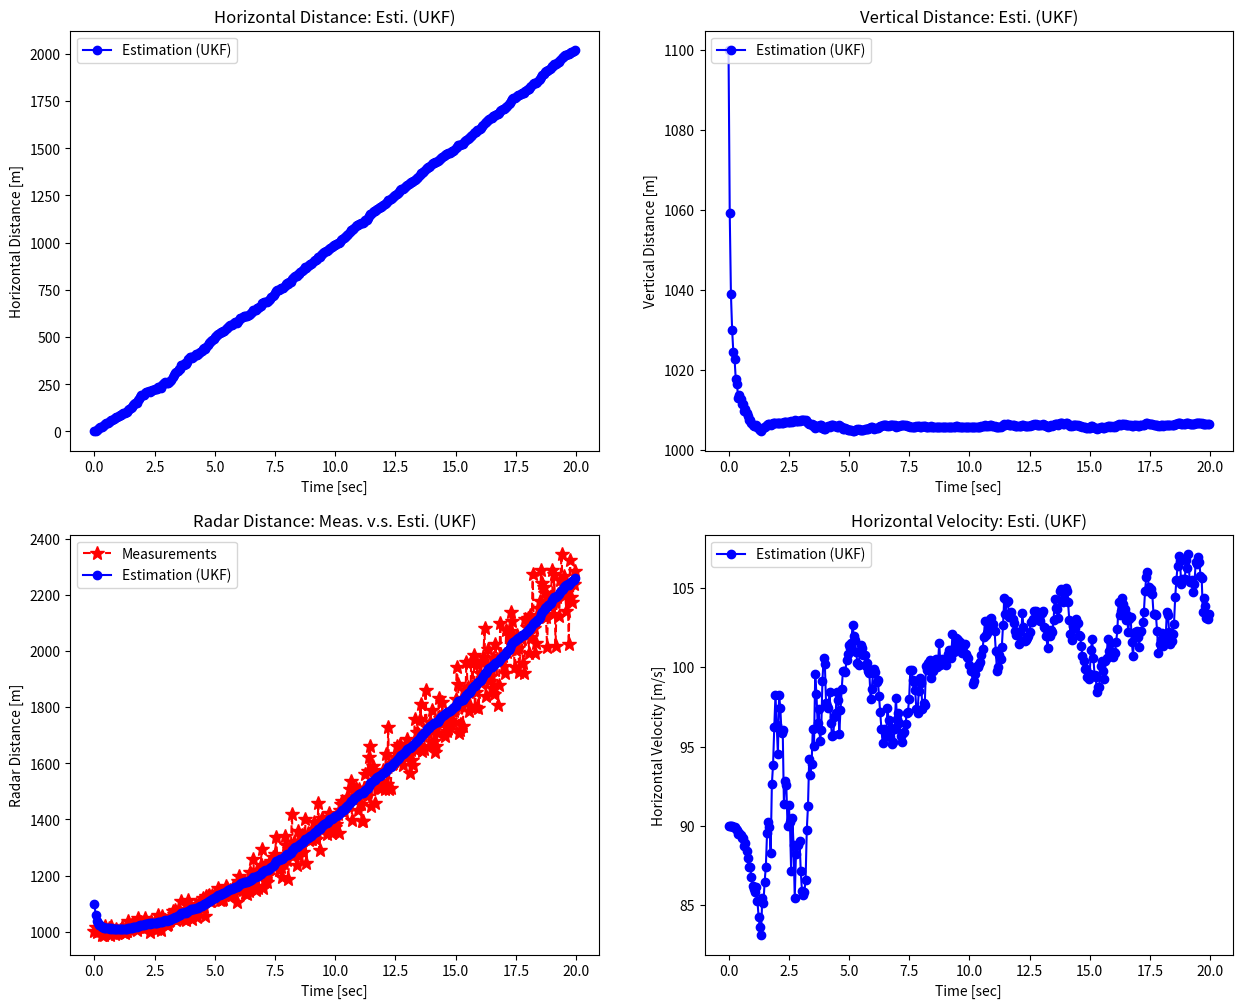

Generate this figure with matplotlib: (Note: this script raises an exception after producing the figure.)
import numpy as np
import matplotlib.pyplot as plt
from numpy.linalg import inv, cholesky

np.random.seed(0)

dt = 0.05
time_end = 20
time = np.arange(0, 20, dt)
n_samples = len(time)

def get_radar(x_pos_pred):
    x_vel_true = 100 + np.random.normal(0, 5)
    y_pos_true = 1000 + np.random.normal(0, 10)

    x_pos_pred = x_pos_pred + x_vel_true * dt

    r_pos_v = 0 + x_pos_pred * np.random.normal(0, 0.05)

    r_pos_meas = np.sqrt(x_pos_pred**2 + y_pos_true**2) + r_pos_v

    return r_pos_meas, x_pos_pred

def sigmapoints(xm, P, kappa):
    n = len(xm)
    Xi = np.zeros((n, 2*n+1))
    W = np.zeros(2*n+1)

    Xi[:, 0] = xm

    U = cholesky((n + kappa) * P)

    for i in range(n):
        Xi[:, i+1] = xm + U[:, i]
        Xi[:, i+n+1] = xm - U[:, i]
    
    W[0] = kappa / (n + kappa)

    for i in range(n):
        W[i+1] = W[i+n+1] = 1 / (2 * (n + kappa))

    return Xi, W

def UT(Xi, W, noise):
    xm = np.sum(W * Xi, axis=1)
    # 원래는 W * (Xi - xm.reshape(-1, 1)) @ (Xi - xm.reshape(-1, 1)).T 인데, 행렬 크기 맞춰서 곱하기 위해 순서 및 방법 변경
    P = (Xi - xm.reshape(-1, 1)) @ np.diag(W) @ (Xi - xm.reshape(-1, 1)).T

    return xm, P + noise

def fx(x_esti):
    return A @ x_esti

def hx(x_pred):
    z_pred = np.sqrt(x_pred[0]**2 + x_pred[2]**2)
    return np.array([z_pred])

def ukf(x_esti, P, z_meas):
    Xi, W = sigmapoints(x_esti, P, kappa)

    fxi = fx(Xi)
    hxi = hx(Xi)

    x_pred, P_pred = UT(fxi, W, Q)

    z_pred, P_z = UT(hxi, W, R)
    
    P_xz = W * (fxi - x_pred.reshape(-1, 1)) @ (hxi - z_pred.reshape(-1, 1)).T

    K = P_xz @ inv(P_z)

    x_esti = x_pred + K @ (z_meas - z_pred)

    P = P_pred - K @ P_z @ K.T

    return x_esti, P

time_end = 20
dt = 0.05
time = np.arange(0, 20, dt)
n_samples = len(time)

A = np.eye(3) + dt * np.array([[0, 1, 0],
                               [0, 0, 0],
                               [0, 0, 0]])

Q = 0.01 * np.eye(3)
R = 100

x_0 = np.array([0, 90, 1100])
P_0 = 100 * np.eye(3)

kappa = 0

x_pos_esti_save = np.zeros(n_samples)
y_pos_esti_save = np.zeros(n_samples)
r_pos_esti_save = np.zeros(n_samples)
x_vel_esti_save = np.zeros(n_samples)
r_pos_meas_save = np.zeros(n_samples)

x_pos_pred = 0
for i in range(n_samples):
    z_meas, x_pos_pred = get_radar(x_pos_pred)

    if i == 0:
        x_esti, P = x_0, P_0
    else:
        x_esti, P = ukf(x_esti, P, z_meas)
    
    x_pos_esti_save[i] = x_esti[0]
    x_vel_esti_save[i] = x_esti[1]
    y_pos_esti_save[i] = x_esti[2]
    r_pos_esti_save[i] = np.sqrt(x_esti[0]**2 + x_esti[2]**2)
    r_pos_meas_save[i] = z_meas

fig, axes = plt.subplots(nrows=2, ncols=2, figsize=(15, 12))

axes[0, 0].plot(time, x_pos_esti_save, 'bo-', label='Estimation (UKF)')
axes[0, 0].legend(loc='upper left')
axes[0, 0].set_title('Horizontal Distance: Esti. (UKF)')
axes[0, 0].set_xlabel('Time [sec]')
axes[0, 0].set_ylabel('Horizontal Distance [m]')

axes[0, 1].plot(time, y_pos_esti_save, 'bo-', label='Estimation (UKF)')
axes[0, 1].legend(loc='upper left')
axes[0, 1].set_title('Vertical Distance: Esti. (UKF)')
axes[0, 1].set_xlabel('Time [sec]')
axes[0, 1].set_ylabel('Vertical Distance [m]')

axes[1, 0].plot(time, r_pos_meas_save, 'r*--', label='Measurements', markersize=10)
axes[1, 0].plot(time, r_pos_esti_save, 'bo-', label='Estimation (UKF)')
axes[1, 0].legend(loc='upper left')
axes[1, 0].set_title('Radar Distance: Meas. v.s. Esti. (UKF)')
axes[1, 0].set_xlabel('Time [sec]')
axes[1, 0].set_ylabel('Radar Distance [m]')

axes[1, 1].plot(time, x_vel_esti_save, 'bo-', label='Estimation (UKF)')
axes[1, 1].legend(loc='upper left')
axes[1, 1].set_title('Horizontal Velocity: Esti. (UKF)')
axes[1, 1].set_xlabel('Time [sec]')
axes[1, 1].set_ylabel('Horizontal Velocity [m/s]')

plt.savefig('png/radar_ukf.png')